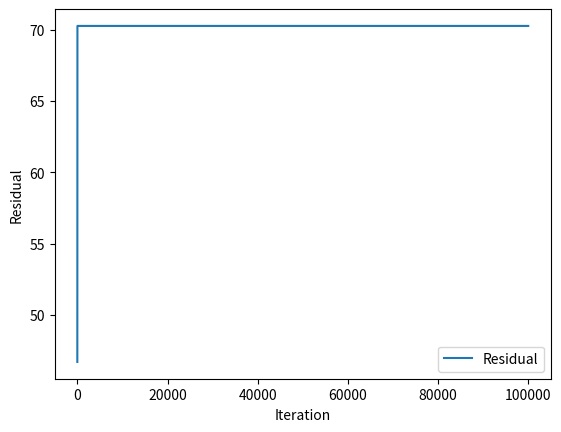

Here is the Python script that generated this plot:
import numpy as np
import matplotlib.pyplot as plt


def create_sensing_matrix(m, n):
    # Generate a complex normal distribution with mean 0 and standard deviation 1
    real_part = np.random.normal(loc=0, scale=1, size=(m, n))
    imag_part = np.random.normal(loc=0, scale=1, size=(m, n))

    # Combine real and imaginary parts to create a complex matrix
    sensing_matrix = real_part + 1j * imag_part

    return sensing_matrix


def proj_A(A, y):
    # Calculate the conjugate transpose (Hermitian transpose) of A
    A_dagger = np.conjugate(A.T)

    # Calculate the projection PA(y) = AA†y
    projection = np.dot(A, np.dot(A_dagger, y))

    return projection


def proj_B(b, y):
    # Calculate the point-wise product b * phase(y), where phase(y)[i] := y[i]/|y[i]|
    b_phase_y = b * np.divide(y, np.abs(y), where=(y != 0))

    return b_phase_y


def Projections_iteratively(A, x, b, max_iter=100000, tolerance=1e-6):
    m, n = A.shape

    # Generate an initial random complex vector y
    y_real = np.random.normal(loc=0, scale=1, size=m)
    y_imag = np.random.normal(loc=0, scale=1, size=m)
    y = y_real + 1j * y_imag

    residuals = []

    # Iterative projections
    for iteration in range(max_iter):
        # Print iteration progress
        print(f"\nIteration {iteration + 1}/{max_iter}")

        # Project y onto the set defined by proj_B
        y = proj_B(b, y)

        # # Print the result of the projection
        # print("\nProjection P_B(y):")
        # print(y)

        # Project y onto the set defined by proj_A
        y = proj_A(A, y)
        # # Print the result of the projection
        # print("\nProjection P_A(y):")
        # print(y)

        # Calculate the residual (change in y)
        residual = np.linalg.norm(y - proj_B(b, y))
        # print(f"residual: {residual}")
        residuals.append(residual)
        # Check convergence
        if residual < tolerance:
            print(f"Converged after {iteration + 1} iterations.")
            break

    # Plot residuals after the iterations
    plt.plot(residuals, label='Residual')
    plt.xlabel('Iteration')
    plt.ylabel('Residual')
    plt.legend()
    plt.show()

    # Print the final result
    print("\nFinal Resulting Vector |y|:")
    print(abs(y))
    return y


# Define the dimensions of the sensing matrix
m = 5  # Number of rows
n = 3  # Number of columns

# Create the sensing matrix
A = create_sensing_matrix(m, n)

# Print the resulting sensing matrix
print("Sensing Matrix A:")
print(A)

# Generate a random complex vector x
x_real = np.random.normal(loc=0, scale=1, size=n)
x_imag = np.random.normal(loc=0, scale=1, size=n)
x = x_real + 1j * x_imag

# Print the random complex vector x
print("\nRandom Vector x:")
print(x)

# Perform matrix multiplication A * x
result = np.dot(A, x)

# Print the result of the matrix multiplication
print("\nResult of A * x:")
print(result)

# Take the absolute value to obtain a real non-negative vector
b = np.abs(result)

# Print the resulting vector b
print("\nResulting Vector |Ax| = b:")
print(b)

# Perform iterative projections
resulting_vector = Projections_iteratively(A, x, b)
print("\nVector b:")
print(b)
